The GitHub repository kattyterra/Gewebeklassifikation_PyTorch contains a labelled image folder "bild_daten" with 4 categories: epithel, Snp, stroma, xtra. Examples follow, each with its label.

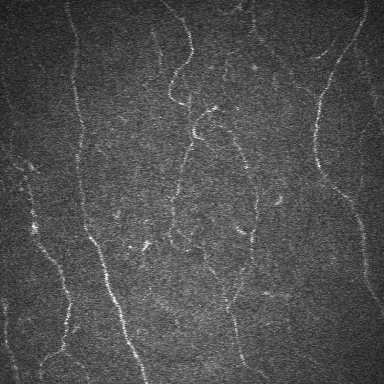
Label: Snp

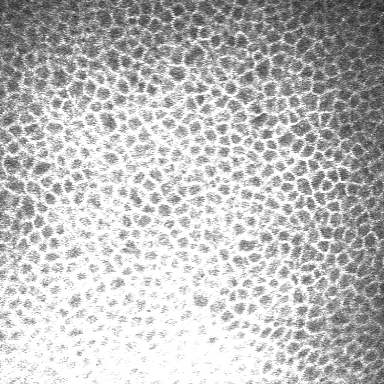
Label: epithel

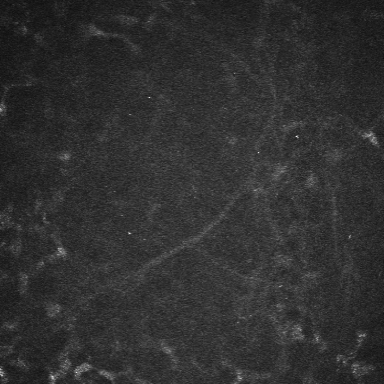
Label: stroma

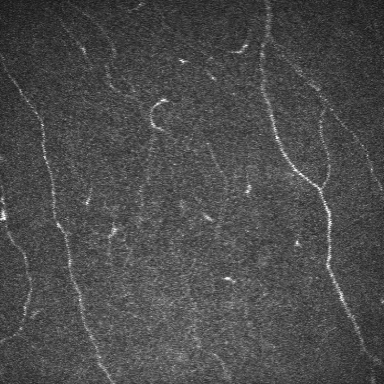
Label: Snp

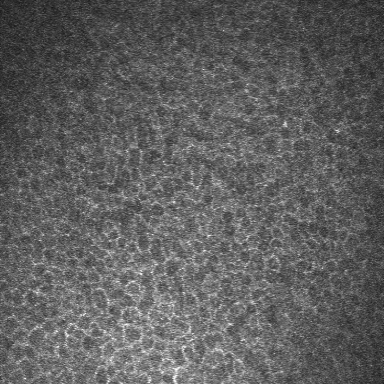
Label: epithel

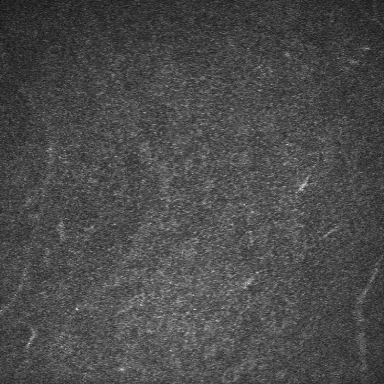
Label: epithel
